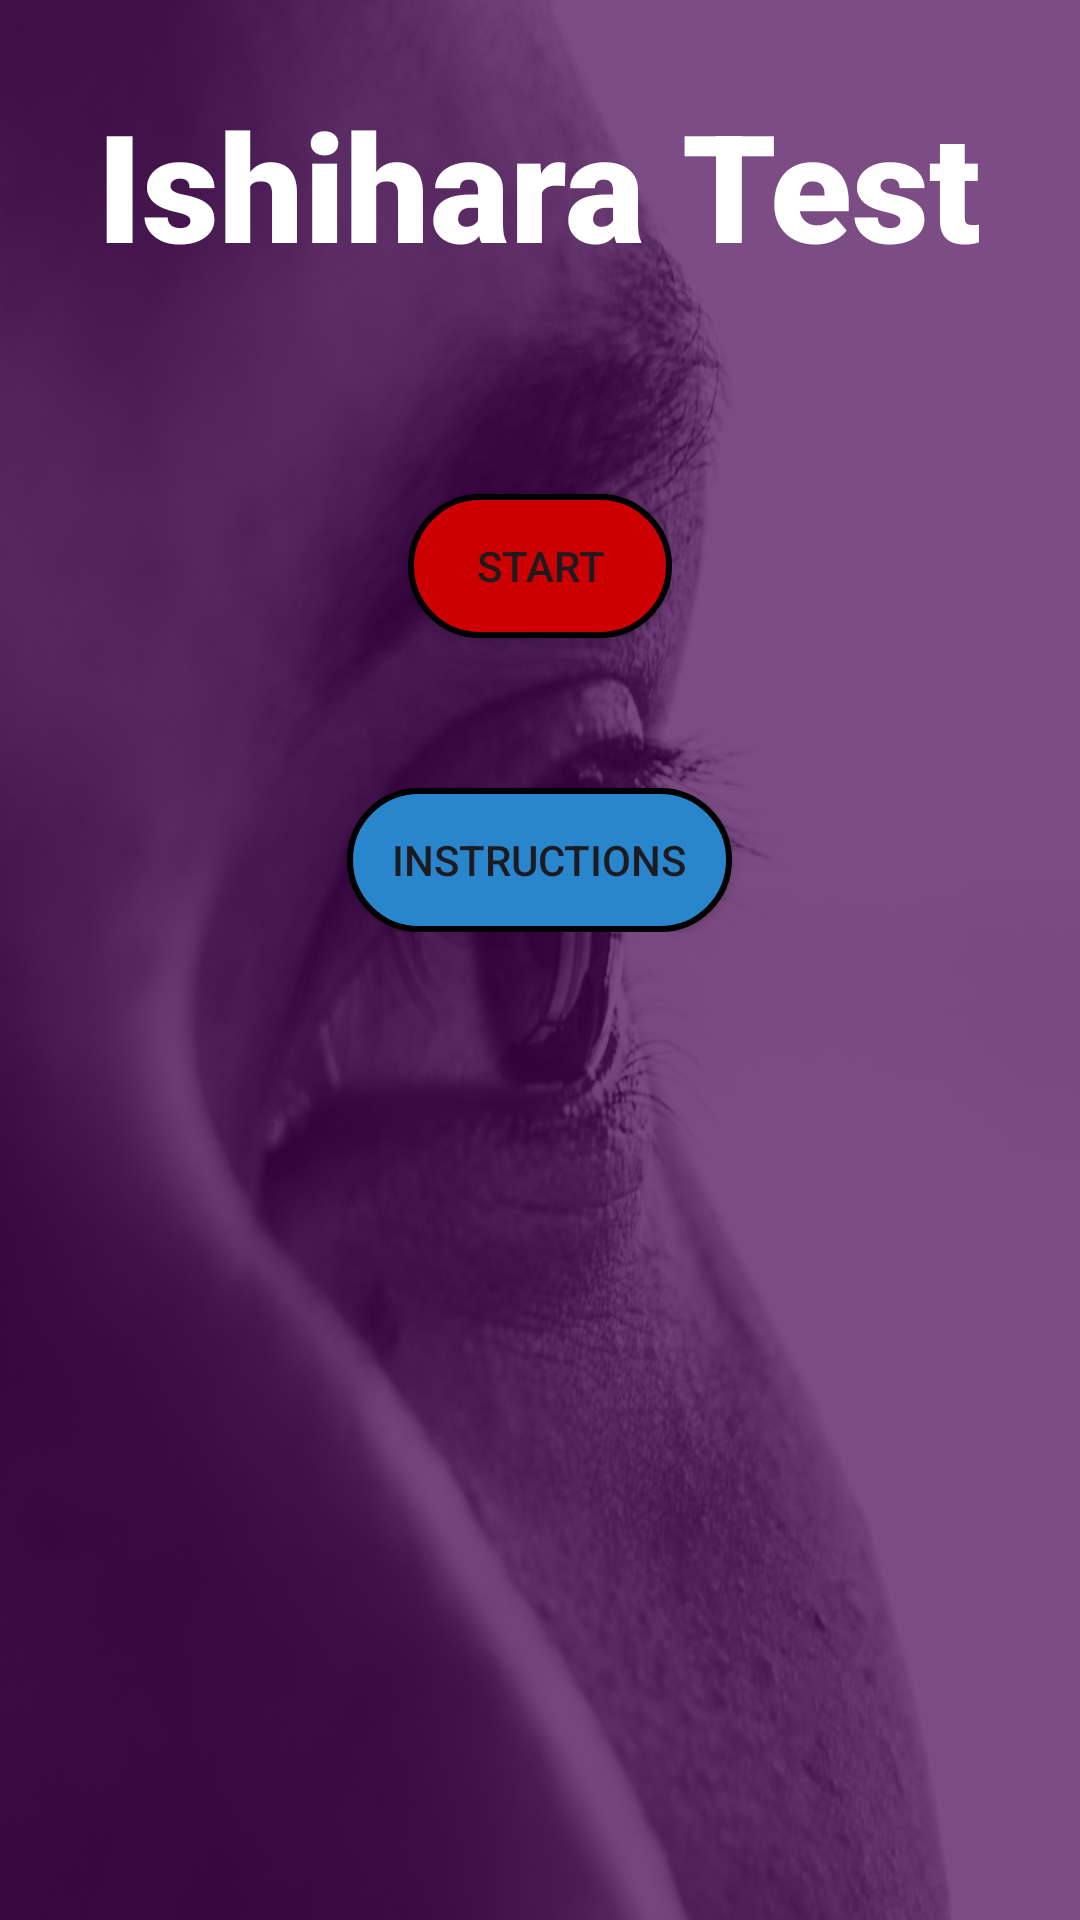

Here is an Android app screen rendered from its layout file. Give the layout XML and the strings, colors and styles it references.
<!-- AndroidManifest.xml: application theme Theme.EyeHelp -->
<!-- res/layout/ishiharatest.xml -->
<?xml version="1.0" encoding="utf-8"?>
<RelativeLayout
    xmlns:android="http://schemas.android.com/apk/res/android"
    xmlns:tools="http://schemas.android.com/tools"
    xmlns:app="http://schemas.android.com/apk/res-auto"
    android:layout_width="match_parent"
    android:layout_height="match_parent"
    android:gravity="center"
    android:background="@drawable/background"
    tools:context=".IshiharaTest">

    <RelativeLayout
        android:layout_width="match_parent"
        android:layout_height="match_parent"
        android:background="@color/primary"
        android:alpha="0.7"/>



    <LinearLayout
        android:layout_width="match_parent"
        android:layout_height="wrap_content"
        android:orientation="vertical"
        android:gravity="center"
        android:padding="28dp">


        <TextView
            android:layout_width="wrap_content"
            android:layout_height="wrap_content"
            android:text="Ishihara Test"
            android:textSize="50sp"
            android:textStyle="bold"
            android:fontFamily="sans-serif-black"
            android:textColor="@color/white"/>


        <Button
            android:id="@+id/startBTN"
            android:layout_width="wrap_content"
            android:layout_height="wrap_content"
            android:background="@drawable/start_btn"
            android:text="Start"
            android:onClick="start"
            android:layout_marginTop="70dp" />

        <Button
            android:id="@+id/instructionsBTN"
            android:layout_width="wrap_content"
            android:layout_height="wrap_content"
            android:layout_marginTop="50dp"
            android:background="@drawable/next_btn"
            android:text="Instructions"
            android:onClick="instructions" />

    </LinearLayout>


</RelativeLayout>
<!-- resources referenced by this layout -->
<resources>
  <color name="primary">#440050</color>
  <color name="white">#FFFFFFFF</color>
  <!-- drawable background: jpg bitmap (drawable, 89226 bytes) -->
  <!-- drawable next_btn (drawable) -->
  <?xml version="1.0" encoding="utf-8"?>
  <selector xmlns:android="http://schemas.android.com/apk/res/android">
      <item>
          <shape android:shape="rectangle">
              <solid android:color="@color/blue"/>
              <corners android:radius="300dp"/>
              <padding android:left="15dp"/>
              <padding android:right="15dp"/>
              <padding android:top="5dp"/>
              <padding android:bottom="5dp"/>
              <stroke android:color="@color/black" android:width="2dp"/>
          </shape>
      </item>
  </selector>
  <!-- drawable start_btn (drawable) -->
  <?xml version="1.0" encoding="utf-8"?>
  <selector xmlns:android="http://schemas.android.com/apk/res/android">
      <item>
          <shape android:shape="rectangle">
              <solid android:color="@color/red"/>
              <corners android:radius="300dp"/>
              <padding android:left="15dp"/>
              <padding android:right="15dp"/>
              <padding android:top="5dp"/>
              <padding android:bottom="5dp"/>
              <stroke android:color="@color/black" android:width="2dp"/>
          </shape>
      </item>
  </selector>
  <style name="Theme.EyeHelp" parent="Base.Theme.EyeHelp" />
  <color name="blue">#2986cc</color>
  <color name="black">#FF000000</color>
  <color name="red">#cc0000</color>
  <style name="Base.Theme.EyeHelp" parent="Theme.Material3.DayNight.NoActionBar">
          
          
      </style>
</resources>
